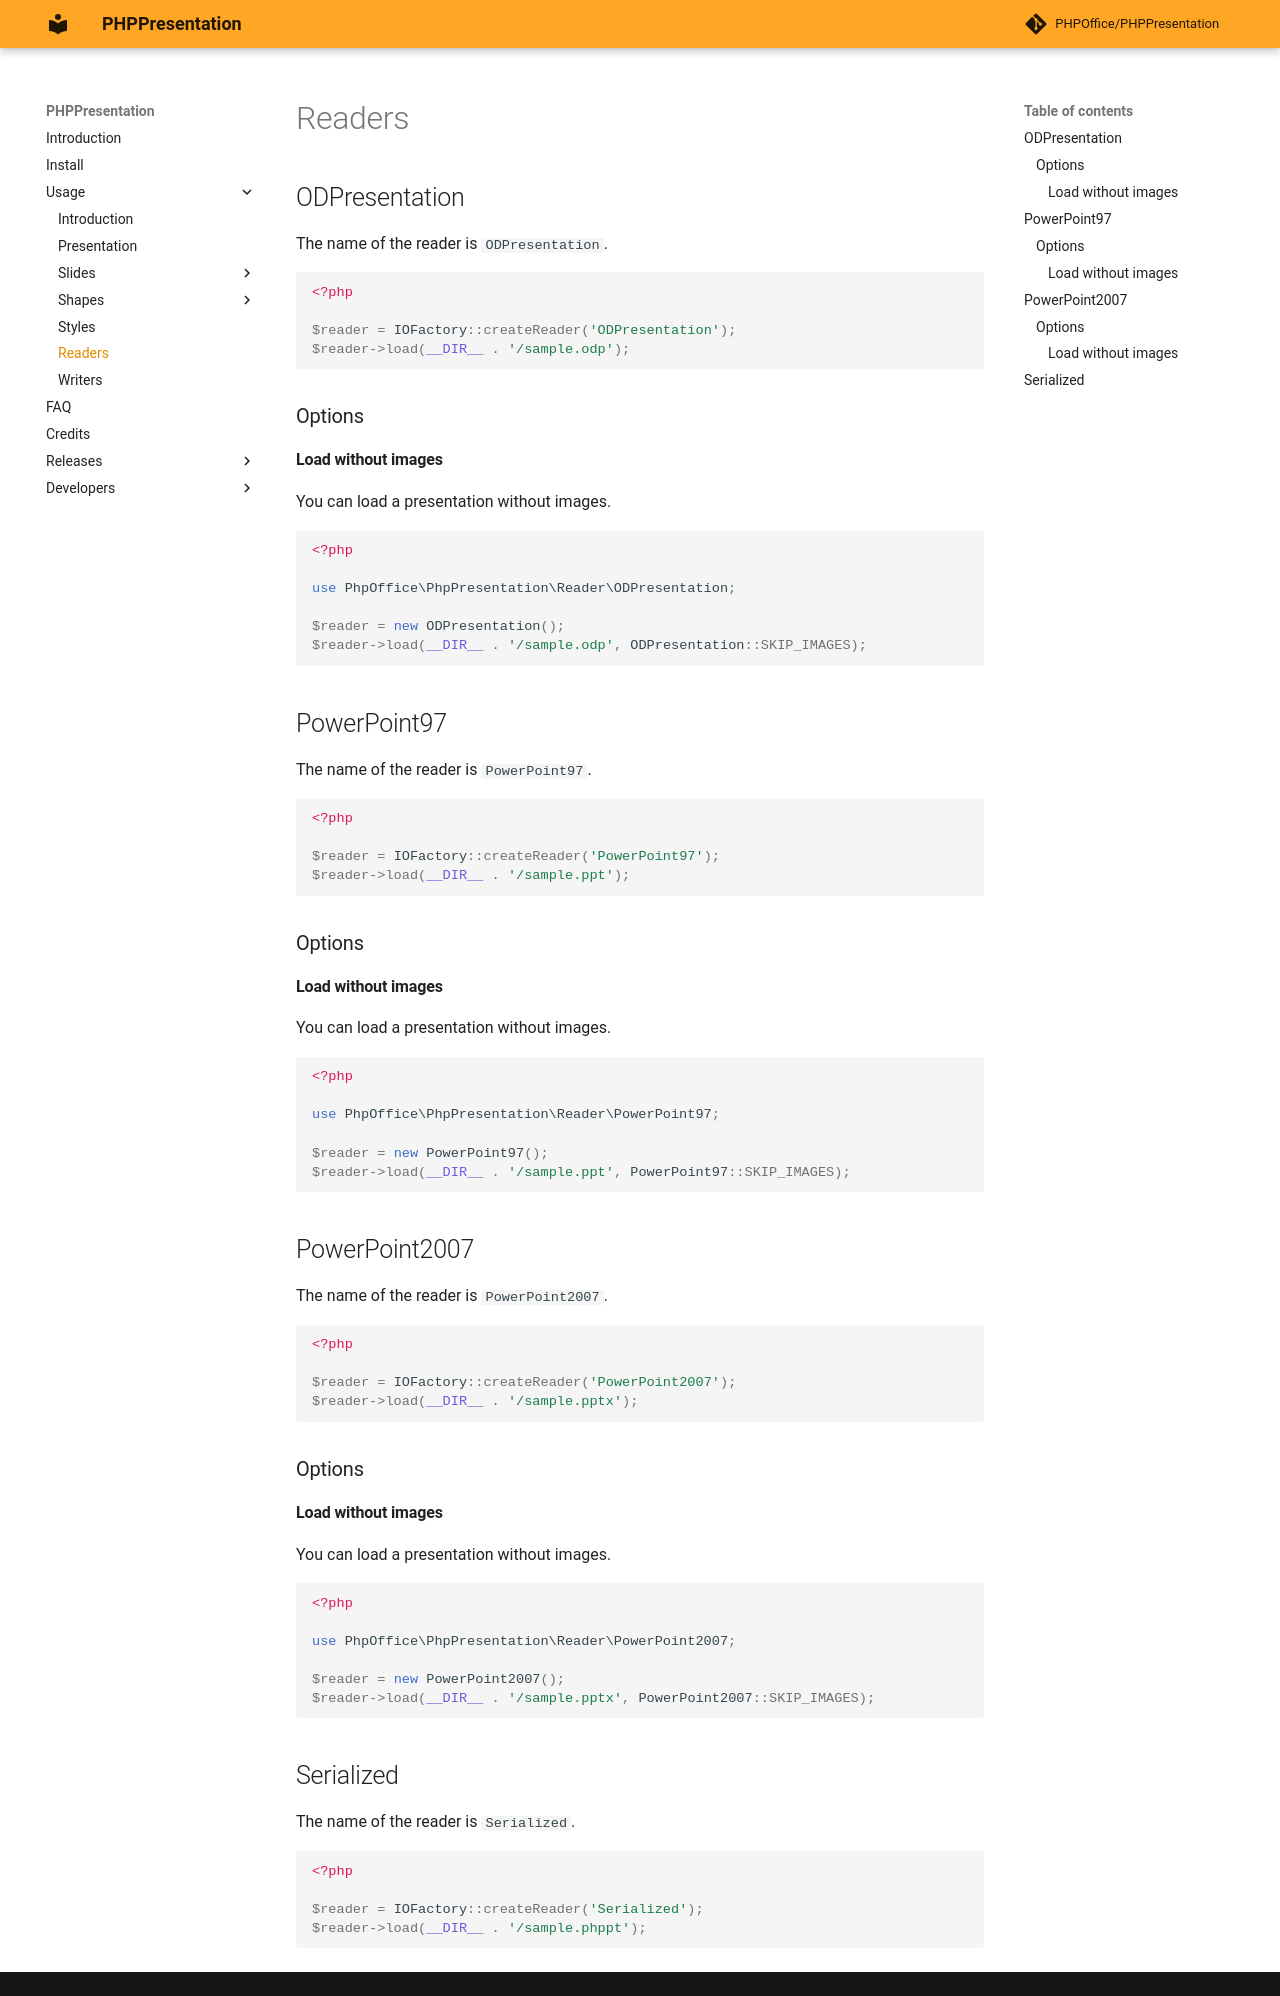

repository: chriskapp/PHPPresentation · page: usage/readers.html · generator: mkdocs

# Readers

## ODPresentation
The name of the reader is `ODPresentation`.

``` php
<?php

$reader = IOFactory::createReader('ODPresentation');
$reader->load(__DIR__ . '/sample.odp');
```

### Options

#### Load without images

You can load a presentation without images.

``` php
<?php

use PhpOffice\PhpPresentation\Reader\ODPresentation;

$reader = new ODPresentation();
$reader->load(__DIR__ . '/sample.odp', ODPresentation::SKIP_IMAGES);
```

## PowerPoint97
The name of the reader is `PowerPoint97`.

``` php
<?php

$reader = IOFactory::createReader('PowerPoint97');
$reader->load(__DIR__ . '/sample.ppt');
```

### Options

#### Load without images

You can load a presentation without images.

``` php
<?php

use PhpOffice\PhpPresentation\Reader\PowerPoint97;

$reader = new PowerPoint97();
$reader->load(__DIR__ . '/sample.ppt', PowerPoint97::SKIP_IMAGES);
```

## PowerPoint2007
The name of the reader is `PowerPoint2007`.

``` php
<?php

$reader = IOFactory::createReader('PowerPoint2007');
$reader->load(__DIR__ . '/sample.pptx');
```

### Options

#### Load without images

You can load a presentation without images.

``` php
<?php

use PhpOffice\PhpPresentation\Reader\PowerPoint2007;

$reader = new PowerPoint2007();
$reader->load(__DIR__ . '/sample.pptx', PowerPoint2007::SKIP_IMAGES);
```

## Serialized
The name of the reader is `Serialized`.

``` php
<?php

$reader = IOFactory::createReader('Serialized');
$reader->load(__DIR__ . '/sample.phppt');
```
